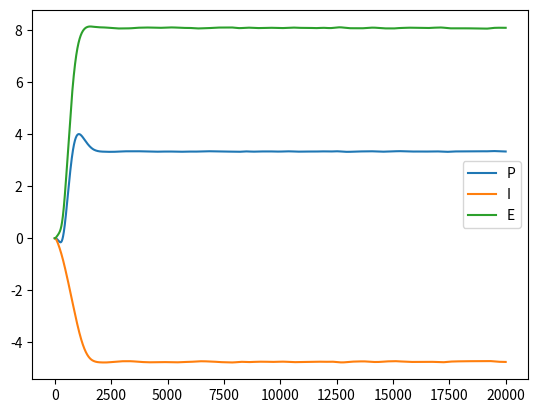
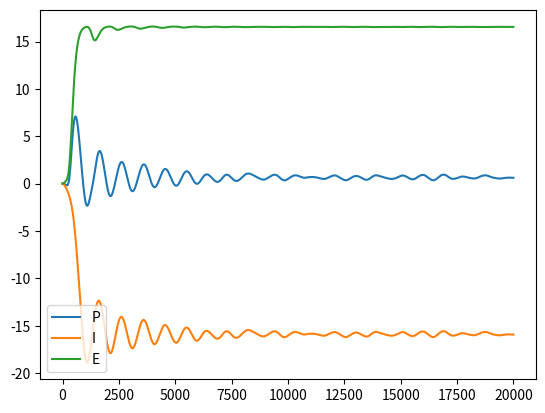
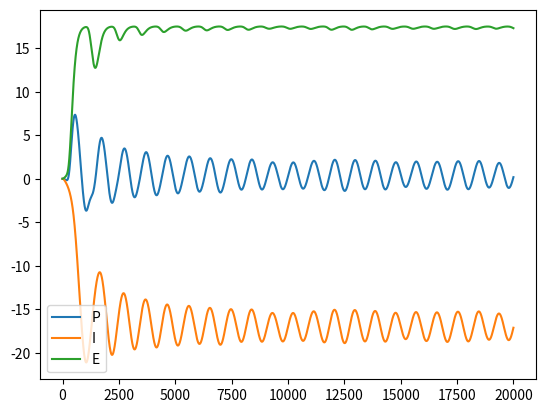
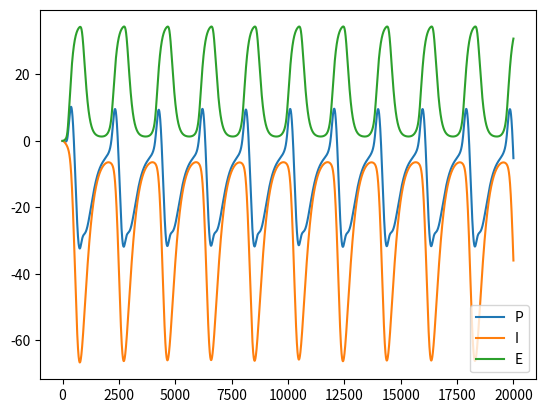
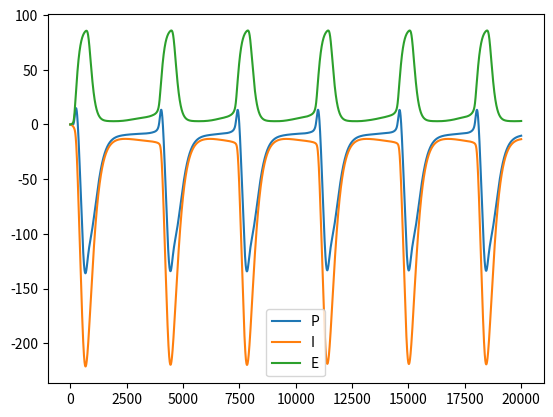
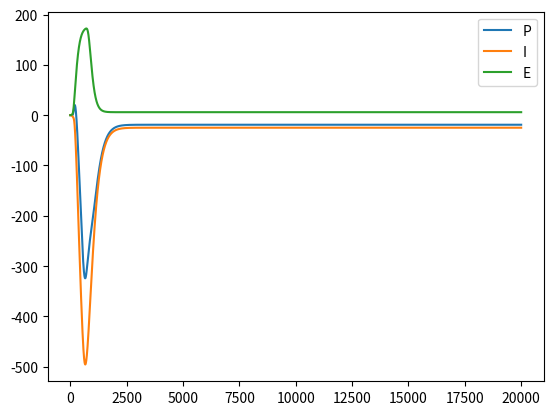
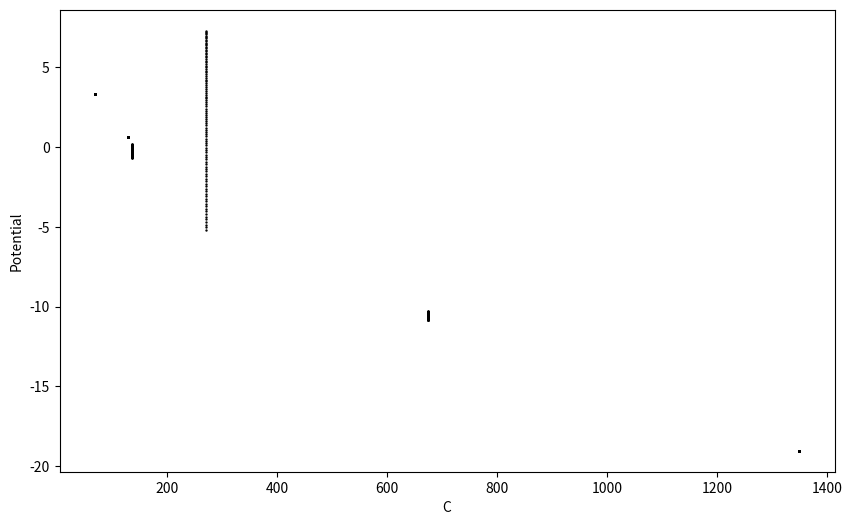

These figures' Python source, in order:
#steady state des Potentials in Abhängigkeit vom Input?

# %% 
import numpy as np
import matplotlib.pyplot as plt
import time

start_time = time.time()

def sigmoid(m_max, r, v_thr, v):
    return m_max / (1 + np.exp(r*(v_thr - np.sum(v, axis=1)))) # All populations have the same PRO

def jrc(C): 
    # Simulation parameters
    simulation_time = 2 # in s
    step_size = 1e-4 # in s

    # Model parameters
    m_max = 5 # in s^-1! (so 1 means 1 per second)
    r = 0.56 # sigmoidal steepness in V^-1 (560 here means 0.56 mV^-1)
    v_thr = 6 # v0
    H_E = 3.25 # A
    H_I = -22 # B  # Woher kommt das Inhibitorische wenn H nicht negativ ist??
    tau_E = 0.01 
    tau_I = 0.02 

    # Output matrices to store computed values

    # define time steps (starting with the second step since the first one is initialized already)
    steps = np.arange(2*step_size, simulation_time+step_size, step_size)

    # rates & potentials (E, IIN , EIN) 
    nPop = 3
    rate = np.zeros((nPop, len(steps)))
    potential = np.zeros((nPop, nPop+1, len(steps))) 

    u_t = np.zeros((nPop, nPop+1)) # the initial first-order derivative: v'(t) = u(t)
    u_dot = np.zeros((nPop, nPop+1)) # we don't need an initial value for this one actually but a place holder array
    tau = np.array([tau_E, tau_I, tau_E, tau_E])
    H = np.array([H_E, H_I, H_E, H_E])

    C1 = C
    C2 = 0.8 * C
    C3 = C4 = 0.25 * C
    W = np.array([[0, C4, C2, 1],[C3, 0, 0, 0],[C1, 0, 0, 0]]) # PYR, I, E, Input (welches Weight?)

    # Simulation loop 

    # Initialize first values with 0 or randomly
    rate[:, 0] = 0
    potential[:, 0] = 0 #np.random.normal(0,1,(3,round(simulation_time/step_size)-1)) # noise

    Iext = np.random.uniform(120, 320, size=(nPop, len(steps))) # Und welches weight?

    for iter, time in enumerate(steps):

        # store current rate and potential for now
        rate_current = rate[:, iter-1] 
        v_current = potential[:, :, iter-1] 

        # DERIVATES
        # the current 
        # RPO: update the population's membrane potential (calculated using the previous rate): u'(t) = v''(t)
        for i in range(nPop):
            for j in range(nPop):
                u_dot[i,j] = H[j]/tau[j] * (W[i,j]*rate_current[j])  - 2 * u_t[i, j]/tau[j] - v_current[i,j]/(tau[j]**2)


            #external Input durch RPO:
            v_dot = u_t[i, -1]
            v_current[i, -1] = v_current[i, -1] + v_dot * step_size
            u_dot[i,-1] = H[-1]/tau[-1] * (W[i, -1] * Iext[i, iter]) - 2 * u_t[i, -1]/tau[-1] - v_current[i, -1]/(tau[-1]**2)
            u_t[i, -1] = u_t[i,-1] + u_dot[i,-1] * step_size

        v_current = v_current + u_t * step_size
        u_t = u_t + u_dot * step_size

        # PRO: update the population's RATE (calculated from the calculated **updated** potential)
        rate_current = sigmoid(m_max, r, v_thr, v_current)

        rate[:,iter] = rate_current
        potential[:, :, iter] = v_current

    plt.plot(potential[0, 1]+potential[0, 2], label='P')
    plt.plot(potential[0, 1], label='I')
    plt.plot(potential[0, 2], label='E')
    plt.legend()
    plt.show()

    PYR = potential[0, 1]+potential[0, 2]
    return PYR


def bifurcation_diagram(C_values):
    bifurcation_points = []
    for c in C_values:
        pot = jrc(c)
        for i in range(1,100):
            val = pot[-i]
            bifurcation_points.append((c, val))
    return np.array(bifurcation_points)


# C variieren
C_values =  [68, 128, 135, 270, 675, 1350] # np.linspace(20, 1200, 100)
bifurcation_data = bifurcation_diagram(C_values)

# Diagramm erstellen
plt.figure(figsize=(10, 6))
plt.scatter(bifurcation_data[:,0], bifurcation_data[:,1], s=0.5, color='black')
plt.xlabel('C')
plt.ylabel('Potential')
plt.show()


#Computation time
end_time = time.time()
execution_time = end_time - start_time
print("Die Ausführungszeit beträgt: ", execution_time, " Sekunden")
